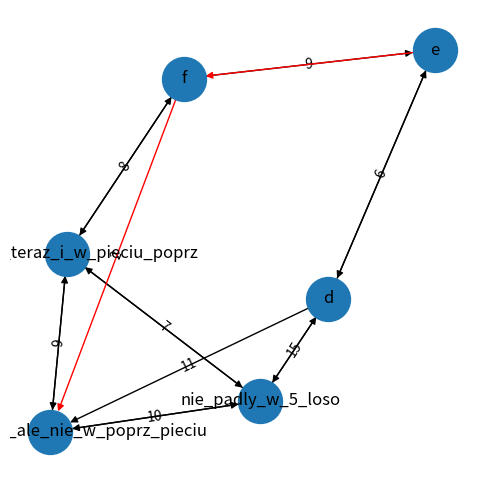

Reproduce this figure in Python.
from collections import namedtuple, deque
from pprint import pprint as pp

inf = float('inf')
Edge = namedtuple('Krawedz', ['start', 'stop', 'koszt'])


class Graf():
    def __init__(self, krawedzie):
        self.krawedzie = [Edge(*krawedz) for krawedz in krawedzie]

        self.wierzcholki = {e.start for e in self.krawedzie} | {e.stop for e in self.krawedzie}

    def dijkstra(self, poczatek, koniec):
        assert poczatek in self.wierzcholki
        dystans = {vertex: inf for vertex in self.wierzcholki}
        poprzedni = {vertex: None for vertex in self.wierzcholki}
        dystans[poczatek] = 0
        q = self.wierzcholki.copy()
        sasiedzi = {wierzcholek: set() for wierzcholek in self.wierzcholki}
        for start, stop, koszt in self.krawedzie:
            sasiedzi[start].add((stop, koszt))
        # pp(neighbours)

        while q:
            # pp(q)
            u = min(q, key=lambda wierzcholek: dystans[wierzcholek])
            q.remove(u)
            if dystans[u] == inf or u == koniec:
                break
            for v, koszt in sasiedzi[u]:
                alt = dystans[u] + koszt
                if alt < dystans[v]:  # Relax (u,v,wypadly_teraz_i_w_pieciu_poprz)
                    dystans[v] = alt
                    poprzedni[v] = u
        # pp(previous)

        s, u = deque(), koniec
        while poprzedni[u]:
            s.appendleft(u)
            u = poprzedni[u]
        s.appendleft(u)
        return s


'''
        ciag, u = [], koniec
        while previous[u]:
            ciag.append(u)
            u = previous[u]
        ciag.append(u)
        ciag = ciag[::-1]
        return ciag'''


graph = Graf([("wypadly_teraz_i_w_pieciu_poprz", "nie_padly_w_5_loso", 7), ("wypadly_teraz_i_w_pieciu_poprz", "wypadly_teraz_ale_nie_w_poprz_pieciu", 9), ("wypadly_teraz_i_w_pieciu_poprz", "f", 8), ("nie_padly_w_5_loso", "wypadly_teraz_i_w_pieciu_poprz", 7), ("wypadly_teraz_ale_nie_w_poprz_pieciu", "wypadly_teraz_i_w_pieciu_poprz", 9), ("f", "wypadly_teraz_i_w_pieciu_poprz", 8),
              ("nie_padly_w_5_loso", "wypadly_teraz_ale_nie_w_poprz_pieciu", 10), ("nie_padly_w_5_loso", "d", 15), ("wypadly_teraz_ale_nie_w_poprz_pieciu", "nie_padly_w_5_loso", 11), ("d", "nie_padly_w_5_loso", 15),
              ("wypadly_teraz_ale_nie_w_poprz_pieciu", "d", 11), ("wypadly_teraz_ale_nie_w_poprz_pieciu", "f", 2), ("d", "wypadly_teraz_ale_nie_w_poprz_pieciu", 11), ("f", "wypadly_teraz_ale_nie_w_poprz_pieciu", 2),
              ("d", "e", 6), ("e", "d", 6),
              ("e", "f", 9), ("f", "e", 9)])


sciezka = graph.dijkstra("e", "wypadly_teraz_ale_nie_w_poprz_pieciu")
pp(sciezka)
red_edges = []
for i in range(len(sciezka) - 1):
    red_edges.append((f'{sciezka[i]}', f'{sciezka[i + 1]}'))
print(red_edges)
import networkx as nx
import matplotlib.pyplot as plt

G = nx.DiGraph()
plt.figure(figsize=(6, 6))
G.add_edge("wypadly_teraz_i_w_pieciu_poprz", "nie_padly_w_5_loso", weight=7)
G.add_edge("wypadly_teraz_i_w_pieciu_poprz", "wypadly_teraz_ale_nie_w_poprz_pieciu", weight=9)
G.add_edge("wypadly_teraz_i_w_pieciu_poprz", "f", weight=8)

G.add_edge("nie_padly_w_5_loso", "wypadly_teraz_i_w_pieciu_poprz", weight=7)
G.add_edge("wypadly_teraz_ale_nie_w_poprz_pieciu", "wypadly_teraz_i_w_pieciu_poprz", weight=9)
G.add_edge("f", "wypadly_teraz_i_w_pieciu_poprz", weight=8)

G.add_edge("nie_padly_w_5_loso", "wypadly_teraz_ale_nie_w_poprz_pieciu", weight=10)
G.add_edge("nie_padly_w_5_loso", "d", weight=15)

G.add_edge("wypadly_teraz_ale_nie_w_poprz_pieciu", "nie_padly_w_5_loso", weight=10)
G.add_edge("d", "nie_padly_w_5_loso", weight=15)

G.add_edge("d", "wypadly_teraz_ale_nie_w_poprz_pieciu", weight=11)
G.add_edge("f", "wypadly_teraz_ale_nie_w_poprz_pieciu", weight=2)

G.add_edge("d", "e", weight=6)
G.add_edge("e", "d", weight=6)

G.add_edge("e", "f", weight=9)
G.add_edge("f", "e", weight=9)



edge_labels = dict([((u, v), d['weight']) for u, v, d in G.edges(data=True)])
print(edge_labels)

edge_colors = ['black' if not edge in red_edges else 'red' for edge in G.edges()]
print(edge_colors)
pos = nx.spring_layout(G)
nx.draw_networkx_edge_labels(G, pos, edge_labels=edge_labels)
nx.draw(G, pos, node_size=1000, edge_color=edge_colors)
nx.draw_networkx_labels(G, pos)
plt.show()
